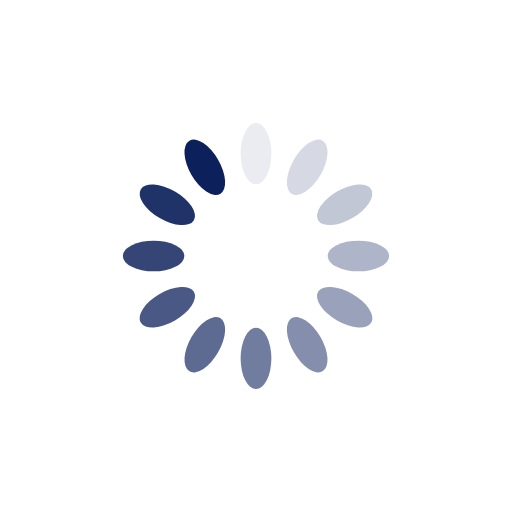
t = 0.00 s
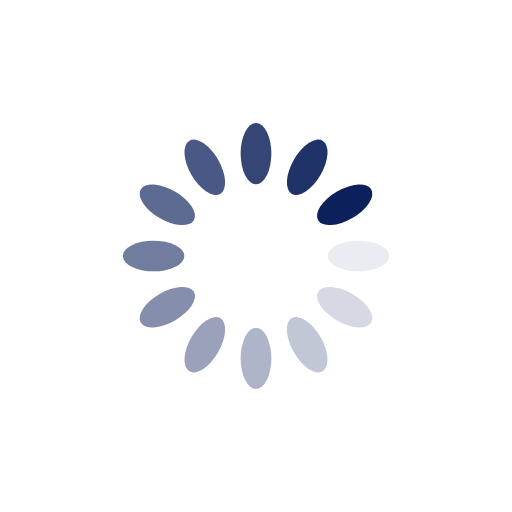
t = 0.25 s
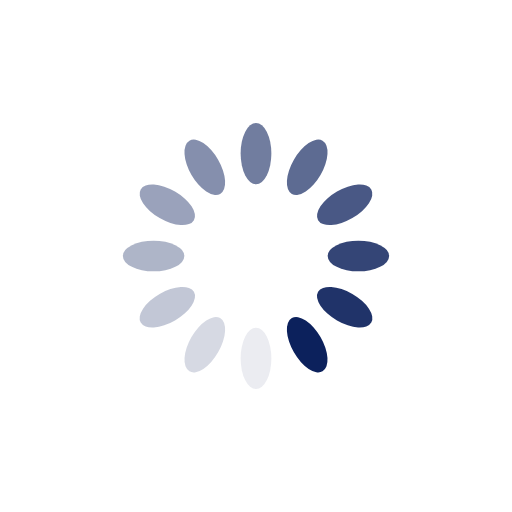
t = 0.50 s
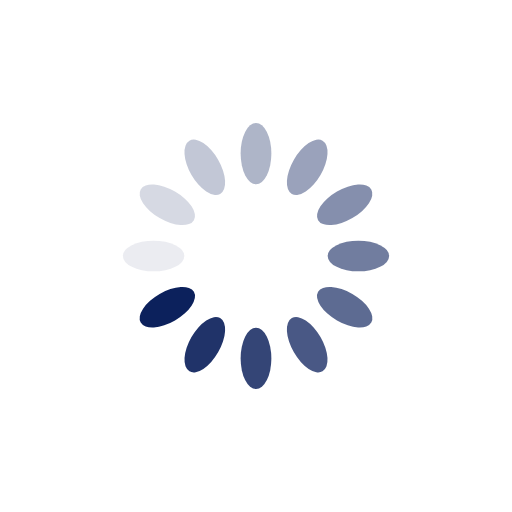
t = 0.75 s

The animated SVG that drew these frames (rendered in a browser with its animation timeline set to each time). Animation: 12 SMIL elements (animate=12); one cycle of 1.00 s, repeats indefinitely.

<?xml version="1.0" encoding="utf-8"?>
<svg xmlns="http://www.w3.org/2000/svg" xmlns:xlink="http://www.w3.org/1999/xlink" style="margin: auto; background: rgb(255, 255, 255); display: block; shape-rendering: auto;" width="344px" height="344px" viewBox="0 0 100 100" preserveAspectRatio="xMidYMid">
<g transform="rotate(0 50 50)">
  <rect x="47" y="24" rx="3" ry="6" width="6" height="12" fill="#0c215c">
    <animate attributeName="opacity" values="1;0" keyTimes="0;1" dur="1s" begin="-0.9166666666666666s" repeatCount="indefinite"></animate>
  </rect>
</g><g transform="rotate(30 50 50)">
  <rect x="47" y="24" rx="3" ry="6" width="6" height="12" fill="#0c215c">
    <animate attributeName="opacity" values="1;0" keyTimes="0;1" dur="1s" begin="-0.8333333333333334s" repeatCount="indefinite"></animate>
  </rect>
</g><g transform="rotate(60 50 50)">
  <rect x="47" y="24" rx="3" ry="6" width="6" height="12" fill="#0c215c">
    <animate attributeName="opacity" values="1;0" keyTimes="0;1" dur="1s" begin="-0.75s" repeatCount="indefinite"></animate>
  </rect>
</g><g transform="rotate(90 50 50)">
  <rect x="47" y="24" rx="3" ry="6" width="6" height="12" fill="#0c215c">
    <animate attributeName="opacity" values="1;0" keyTimes="0;1" dur="1s" begin="-0.6666666666666666s" repeatCount="indefinite"></animate>
  </rect>
</g><g transform="rotate(120 50 50)">
  <rect x="47" y="24" rx="3" ry="6" width="6" height="12" fill="#0c215c">
    <animate attributeName="opacity" values="1;0" keyTimes="0;1" dur="1s" begin="-0.5833333333333334s" repeatCount="indefinite"></animate>
  </rect>
</g><g transform="rotate(150 50 50)">
  <rect x="47" y="24" rx="3" ry="6" width="6" height="12" fill="#0c215c">
    <animate attributeName="opacity" values="1;0" keyTimes="0;1" dur="1s" begin="-0.5s" repeatCount="indefinite"></animate>
  </rect>
</g><g transform="rotate(180 50 50)">
  <rect x="47" y="24" rx="3" ry="6" width="6" height="12" fill="#0c215c">
    <animate attributeName="opacity" values="1;0" keyTimes="0;1" dur="1s" begin="-0.4166666666666667s" repeatCount="indefinite"></animate>
  </rect>
</g><g transform="rotate(210 50 50)">
  <rect x="47" y="24" rx="3" ry="6" width="6" height="12" fill="#0c215c">
    <animate attributeName="opacity" values="1;0" keyTimes="0;1" dur="1s" begin="-0.3333333333333333s" repeatCount="indefinite"></animate>
  </rect>
</g><g transform="rotate(240 50 50)">
  <rect x="47" y="24" rx="3" ry="6" width="6" height="12" fill="#0c215c">
    <animate attributeName="opacity" values="1;0" keyTimes="0;1" dur="1s" begin="-0.25s" repeatCount="indefinite"></animate>
  </rect>
</g><g transform="rotate(270 50 50)">
  <rect x="47" y="24" rx="3" ry="6" width="6" height="12" fill="#0c215c">
    <animate attributeName="opacity" values="1;0" keyTimes="0;1" dur="1s" begin="-0.16666666666666666s" repeatCount="indefinite"></animate>
  </rect>
</g><g transform="rotate(300 50 50)">
  <rect x="47" y="24" rx="3" ry="6" width="6" height="12" fill="#0c215c">
    <animate attributeName="opacity" values="1;0" keyTimes="0;1" dur="1s" begin="-0.08333333333333333s" repeatCount="indefinite"></animate>
  </rect>
</g><g transform="rotate(330 50 50)">
  <rect x="47" y="24" rx="3" ry="6" width="6" height="12" fill="#0c215c">
    <animate attributeName="opacity" values="1;0" keyTimes="0;1" dur="1s" begin="0s" repeatCount="indefinite"></animate>
  </rect>
</g>
<!-- [ldio] generated by https://loading.io/ --></svg>
